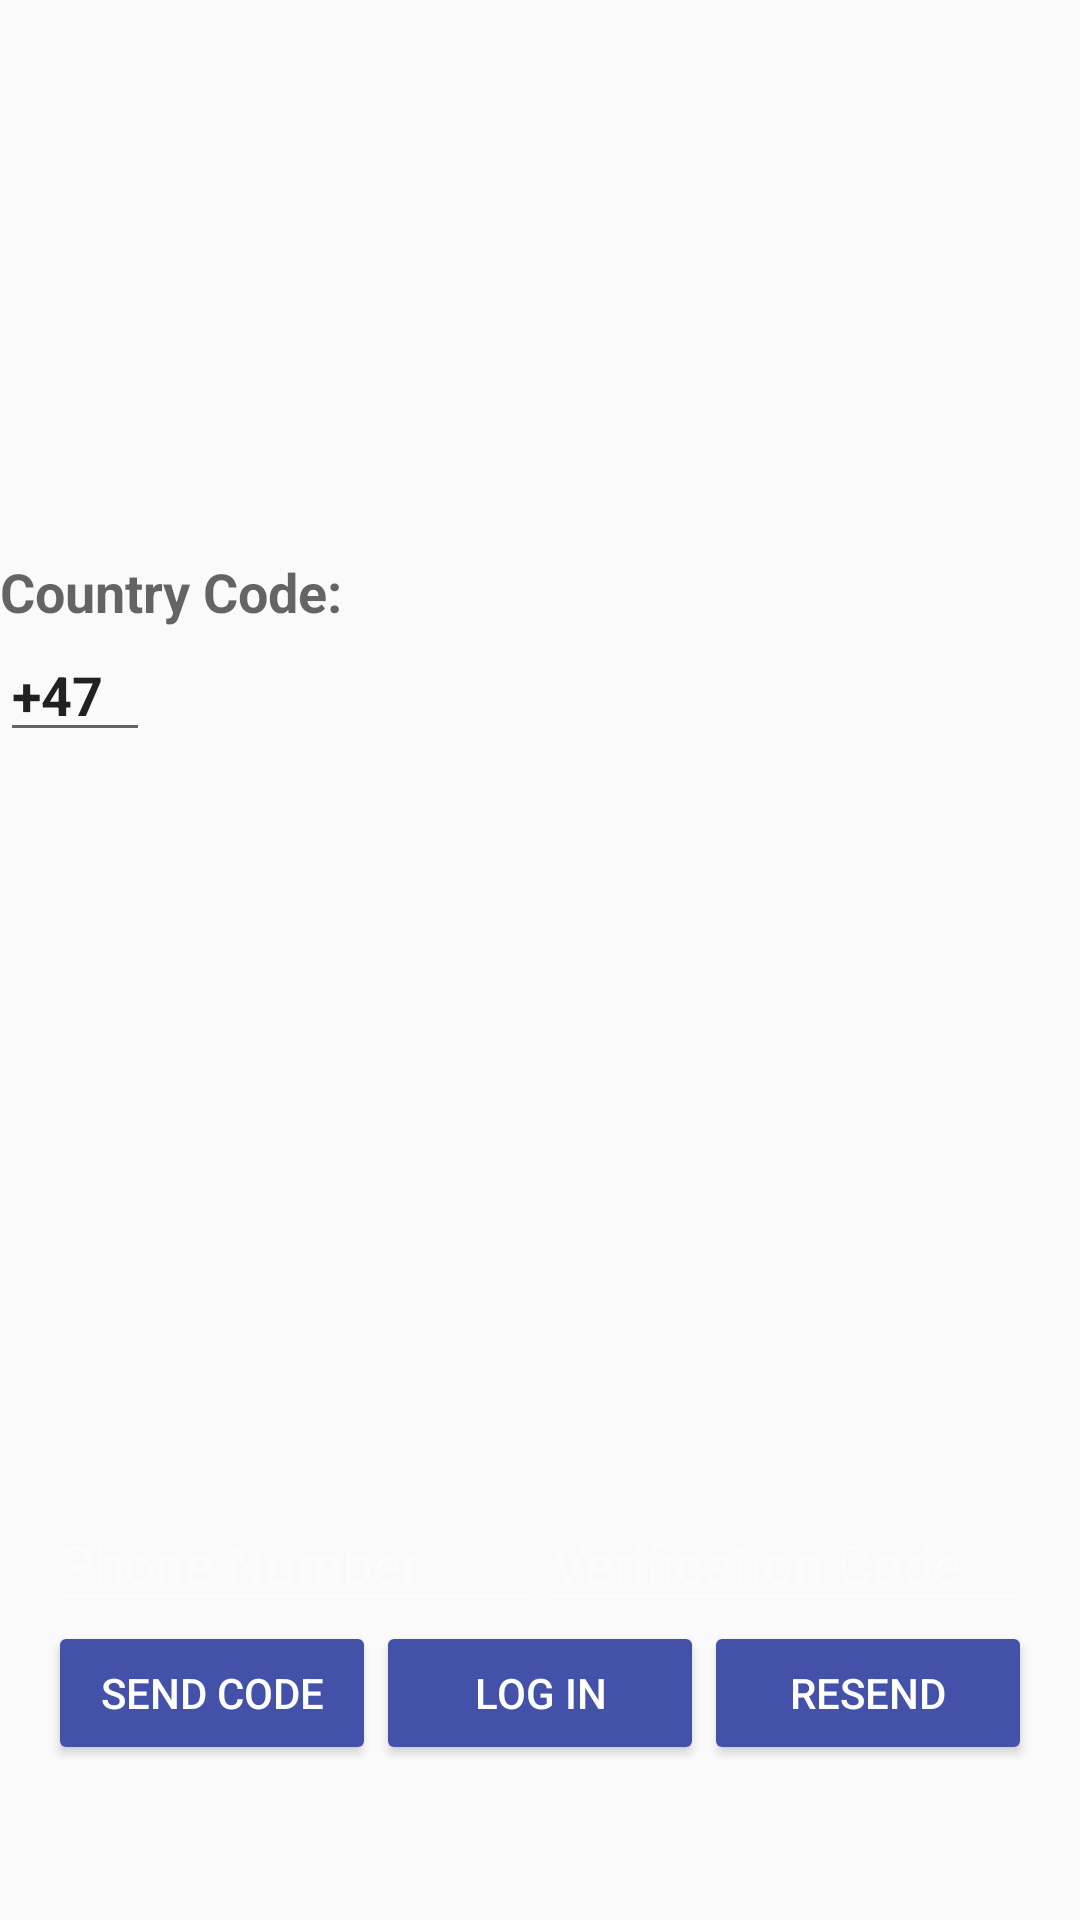

This screen was rendered from an Android layout file. Write that file and the resources it references.
<!-- AndroidManifest.xml: application theme AppTheme.NoActionBar -->
<!-- res/layout/firebaseauth.xml -->
<?xml version="1.0" encoding="utf-8"?>
<LinearLayout xmlns:android="http://schemas.android.com/apk/res/android"
    xmlns:app="http://schemas.android.com/apk/res-auto"
    xmlns:tools="http://schemas.android.com/tools"
    android:layout_width="match_parent"
    android:layout_height="match_parent"
    android:orientation="vertical"
    android:weightSum="6"
    app:layout_behavior="@string/appbar_scrolling_view_behavior"
    >


    <LinearLayout
        android:layout_width="match_parent"
        android:layout_height="0dp"
        android:layout_weight="4.2"
        android:background="@drawable/darkblue"
        android:gravity="center_horizontal"
        android:orientation="vertical">

        <ImageView
            android:id="@+id/icon"
            android:layout_width="280dp"
            android:layout_height="140dp"
            android:layout_marginTop="45dp"
            android:src="@drawable/complogohvit" />

        <TextView
            android:id="@+id/textView11"
            android:layout_width="wrap_content"
            android:layout_height="wrap_content"
            android:layout_alignBaseline="@+id/landcode"
            android:layout_alignBottom="@+id/landcode"
            android:layout_gravity="left"
            android:layout_marginEnd="21dp"
            android:layout_marginRight="21dp"
            android:layout_toLeftOf="@+id/landcode"
            android:layout_toStartOf="@+id/landcode"
            android:textStyle="bold"
            android:text="@string/landskode"
            android:textAppearance="?android:attr/textAppearanceMedium"
            android:textColor="@color/tw__solid_white" />

        <EditText
            android:id="@+id/landcode"
            android:layout_width="50dp"
            android:layout_height="wrap_content"
            android:layout_alignEnd="@+id/detail"
            android:layout_alignRight="@+id/detail"
            android:layout_below="@+id/detail"
            android:layout_gravity="left"
            android:textStyle="bold"
            android:textColor="@color/tw__solid_white"
            android:gravity="left"
            android:maxLength="3"
            android:text="+47" />

        <TextView
            android:id="@+id/status"
            style="@style/ThemeOverlay.MyTextDetail"
            android:text=""
            android:textAppearance="@style/TextAppearance.AppCompat.Body2"
            android:textColor="@color/colorAccent" />

        <RelativeLayout
            android:layout_width="match_parent"
            android:layout_height="wrap_content">

            <TextView
                android:id="@+id/detail"
                style="@style/ThemeOverlay.MyTextDetail"
                android:layout_alignParentTop="true"
                android:layout_centerHorizontal="true"
                android:textStyle="bold"
                tools:text="@string/verification" />

            <ProgressBar
                android:id="@+id/progressBar"
                style="?android:attr/progressBarStyle"
                android:layout_width="wrap_content"
                android:layout_height="wrap_content"
                android:layout_below="@+id/detail"
                android:layout_centerHorizontal="true"
                android:padding="5dp"
                android:visibility="gone" />


        </RelativeLayout>


    </LinearLayout>


    <RelativeLayout
        android:layout_width="fill_parent"
        android:layout_height="0dp"
        android:layout_weight="1.8"
        android:alpha="0.9"
        android:background="@drawable/darkblue"
        android:gravity="center_vertical">

        <LinearLayout
            android:id="@+id/phone_auth_fields"
            android:layout_width="fill_parent"
            android:layout_height="wrap_content"
            android:orientation="vertical"
            android:paddingLeft="16dp"
            android:paddingRight="16dp">

            <LinearLayout
                android:layout_width="match_parent"
                android:layout_height="wrap_content"
                android:orientation="horizontal"
                android:weightSum="2.0">



                <EditText
                    android:id="@+id/field_phone_number"
                    android:layout_width="0dp"
                    android:layout_height="wrap_content"
                    android:hint="@string/hint_phone_number"
                    android:theme="@style/ThemeOverlay.MyLightEditText"
                    android:layout_weight="1.0"
                    android:inputType="phone"/>

                <EditText
                    android:id="@+id/field_verification_code"
                    android:layout_width="0dp"
                    android:layout_height="wrap_content"
                    android:hint="@string/hint_verification_code"
                    android:theme="@style/ThemeOverlay.MyLightEditText"
                    android:layout_weight="1.0"
                    android:inputType="number"/>



            </LinearLayout>

            <LinearLayout
                android:layout_width="match_parent"
                android:layout_height="wrap_content"
                android:orientation="horizontal"
                android:weightSum="3.0">

                <Button
                    android:theme="@style/ThemeOverlay.MyDarkButton"
                    android:id="@+id/button_start_verification"
                    android:layout_width="0dp"
                    android:layout_height="wrap_content"
                    android:layout_weight="1.0"
                    android:text="@string/start_phone_auth"/>

                <Button
                    android:theme="@style/ThemeOverlay.MyDarkButton"
                    android:id="@+id/button_verify_phone"
                    android:layout_width="0dp"
                    android:layout_height="wrap_content"
                    android:layout_weight="1.0"
                    android:text="@string/verify_phone_auth"/>

                <Button
                    android:theme="@style/ThemeOverlay.MyDarkButton"
                    android:id="@+id/button_resend"
                    android:layout_width="0dp"
                    android:layout_height="wrap_content"
                    android:layout_weight="1.0"
                    android:text="@string/resend_phone_auth"/>
            </LinearLayout>

        </LinearLayout>

        <LinearLayout
            android:id="@+id/signed_in_buttons"
            android:layout_width="fill_parent"
            android:layout_height="wrap_content"
            android:layout_centerInParent="true"
            android:orientation="horizontal"
            android:paddingLeft="16dp"
            android:paddingRight="16dp"
            android:visibility="gone"
            android:weightSum="1.0">

            <Button
                android:id="@+id/sign_out_button"
                android:layout_width="0dp"
                android:layout_height="wrap_content"
                android:layout_weight="1.0"
                android:text="Sign Out"
                android:theme="@style/ThemeOverlay.MyDarkButton" />

        </LinearLayout>


    </RelativeLayout>


</LinearLayout>
<!-- resources referenced by this layout -->
<resources>
  <color name="colorAccent">#FF4081</color>
  <string name="hint_phone_number">Phone Number</string>
  <string name="hint_verification_code">Verification Code</string>
  <string name="landskode">Country Code:</string>
  <string name="resend_phone_auth">Resend</string>
  <string name="start_phone_auth">Send code</string>
  <string name="verification">verification successful</string>
  <string name="verify_phone_auth">Log in</string>
  <style name="ThemeOverlay.MyDarkButton" parent="ThemeOverlay.AppCompat.Dark">
          <item name="colorButtonNormal">@color/colorPrimaryDark</item>
          <item name="android:layout_marginRight">4dp</item>
          <item name="android:layout_marginLeft">4dp</item>
          <item name="android:textColor">@android:color/white</item>
      </style>
  <style name="ThemeOverlay.MyLightEditText" parent="ThemeOverlay.AppCompat.Dark" />
  <style name="ThemeOverlay.MyTextDetail" parent="AppTheme">
          <item name="android:layout_width">wrap_content</item>
          <item name="android:layout_height">wrap_content</item>
          <item name="android:fadeScrollbars">true</item>
          <item name="android:gravity">center</item>
          <item name="android:maxLines">5</item>
          <item name="android:padding">4dp</item>
          <item name="android:scrollbars">vertical</item>
          <item name="android:textSize">14sp</item>
      </style>
  <style name="AppTheme.NoActionBar">
          <item name="windowActionBar">false</item>
          <item name="windowNoTitle">true</item>
      </style>
  <color name="colorPrimaryDark">#303F9F</color>
  <style name="AppTheme" parent="Theme.AppCompat.Light.DarkActionBar">
          
          <item name="colorPrimary">@color/colorPrimary</item>
          <item name="colorPrimaryDark">@color/colorPrimaryDark</item>
          <item name="colorAccent">@color/colorPrimaryDark</item>
      </style>
  <color name="colorPrimary">#3F51B5</color>
</resources>
